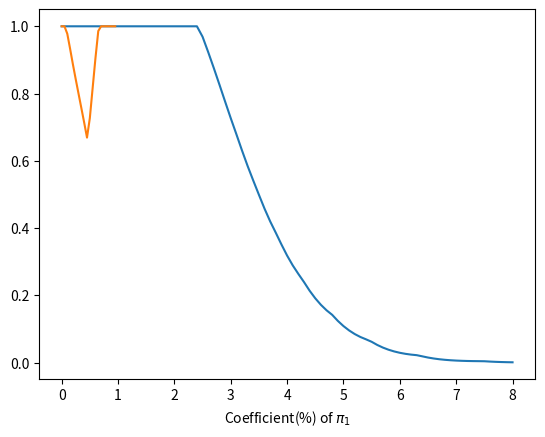

Python code for this plot:
import math
import numpy as np
import matplotlib.pyplot as plt
from numpy.linalg import inv
from itertools import combinations
from scipy.stats import multivariate_normal

class BiGauss(object):
    """docstring for BiGauss"""
    def __init__(self, mu1, mu2, Sigma1, Sigma2, pi1, pi2, steps = 100):
        super(BiGauss, self).__init__()
        self.mu1      = mu1
        self.mu2      = mu2
        self.Sigma1   = Sigma1
        self.Sigma2   = Sigma2
        self.pi1      = pi1
        self.pi2      = pi2
        self.biGauss1 = multivariate_normal(mean = self.mu1, cov = self.Sigma1, allow_singular = True)
        self.biGauss2 = multivariate_normal(mean = self.mu2, cov = self.Sigma2, allow_singular = True)
        self.steps    = steps
        self.inv_Sig1 = -inv(self.Sigma1)
        self.inv_Sig2 = -inv(self.Sigma2)

        # variables to calculate RC
        self.A_1 = self.inv_Sig1[0][0]
        self.B_1 = self.inv_Sig1[0][1]
        self.C_1 = self.inv_Sig1[1][0]
        self.D_1 = self.inv_Sig1[1][1]
        self.A_2 = self.inv_Sig2[0][0]
        self.B_2 = self.inv_Sig2[0][1]
        self.C_2 = self.inv_Sig2[1][0]
        self.D_2 = self.inv_Sig2[1][1]

    def pdf(self, x):
        return self.pi1 * self.biGauss1.pdf(x) + self.pi2 * self.biGauss2.pdf(x)

    def OLR(self):
        e      = math.sqrt((self.mu1[0] - self.mu2[0])**2 + (self.mu1[1] - self.mu2[1])**2) / float(self.steps)
        x_step = e*(self.mu1[0]-self.mu2[0]) # each step for x
        y_step = e*(self.mu1[1]-self.mu2[1]) # each step for y
        p_x    = self.mu1[0] - x_step

        while self.RC(p_x) == None:
            p_x = p_x - x_step
        
        p_y   = self.RC(p_x)
        p     = [p_x, p_y]
        p_pre = self.mu1
        p_min = min(self.pdf(p), self.pdf(p_pre))
        p_max = max(self.pdf(p), self.pdf(p_pre))
        index = 0
        while index < self.steps:
            if self.RC(p[0] - x_step) != None:
                p_next = [p[0] - x_step, self.RC(p[0] - x_step)] # next point on ridge curve
                if self.pdf(p) > self.pdf(p_pre) and self.pdf(p) > self.pdf(p_next):
                    p_max = self.pdf(p)
                if self.pdf(p) < self.pdf(p_pre) and self.pdf(p) < self.pdf(p_next):
                    p_min = self.pdf(p)
            p_pre = p
            p     = p_next
            index += 1

        pdf_mu1 = self.pdf(self.mu1)
        pdf_mu2 = self.pdf(self.mu2)
        return p_min / min(pdf_mu1, pdf_mu2) if p_min < min(pdf_mu1, pdf_mu2) else 1.0

    # get y given x, satisfying (x,y) is on ridge curve (RC)
    def RC(self, x):
        E = self.A_1 * (x - self.mu1[0])
        F = self.C_1 * (x - self.mu1[0])
        G = self.A_2 * (x - self.mu2[0])
        H = self.C_2 * (x - self.mu2[0])

        I = E * self.D_2 - F * self.B_2
        J = H * self.B_1 - G * self.D_1
        K = self.B_1 * self.D_2 - self.B_2 * self.D_1
        M = F * G - E * H

        P = K
        Q = I + J - K * (self.mu2[1] + self.mu1[1])
        S = -(M + I * self.mu2[1] + J * self.mu1[1])

        if Q**2 - 4*P*S < 0:
            return None

        y = max((-Q + math.sqrt(Q**2 - 4*P*S)) / (2*P), (-Q - math.sqrt(Q**2 - 4*P*S)) / (2*P))

        return y



if __name__ == '__main__':

    # The following examples are also presented in paper

    # Single sample
    # you can change whatever data you like
    pi1 = 0.5
    pi2 = 1.0 - pi1
    mu1 = [0,0]
    mu2 = [3,0]
    Sigma1 = [[1,0],[0,1]]
    Sigma2 = [[2.17,1.82], [1.82,2.17]]
    Bi = BiGauss(mu1, mu2, Sigma1, Sigma2, pi1, pi2)
    print('the OLR of this mixture Gaussian: {}'.format(Bi.OLR()))


    # OLR's changing over distance between two means
    step = 0.1
    pi1 = 0.5
    OLRs = []
    x = []
    mu1 = [0,0]
    mu2 = [0,0]
    Sigma1 = [[1,0],[0,1]]
    Sigma2 = [[2.17,1.82], [1.82,2.17]]
    while mu2[0] <= 8.0:
        pi2 = 1.0-pi1
        Bi = BiGauss(mu1, mu2, Sigma1, Sigma2, pi1, pi2)
        OLRs.append(Bi.OLR())
        x.append(mu2[0])
        mu2[0] += step
    plt.plot(x, OLRs)
    plt.xlabel('Distance between two means')
    plt.show()


    # OLR's changing over pi1
    step = 0.05
    pi1 = 0.0
    OLRs = []
    x = []
    mu1 = [0,0]
    mu2 = [3,0]
    Sigma1 = [[1,0],[0,1]]
    Sigma2 = [[2.17,1.82], [1.82,2.17]]
    while pi1 <= 1.0:
        pi2 = 1.0-pi1
        Bi = BiGauss(mu1, mu2, Sigma1, Sigma2, pi1, pi2)
        OLRs.append(Bi.OLR())
        x.append(pi1)
        pi1 += step
    print(OLRs)
    plt.plot(x, OLRs)
    plt.xlabel('Coefficient(%) of {}'.format(r"$\pi_1$"))
    plt.show()
